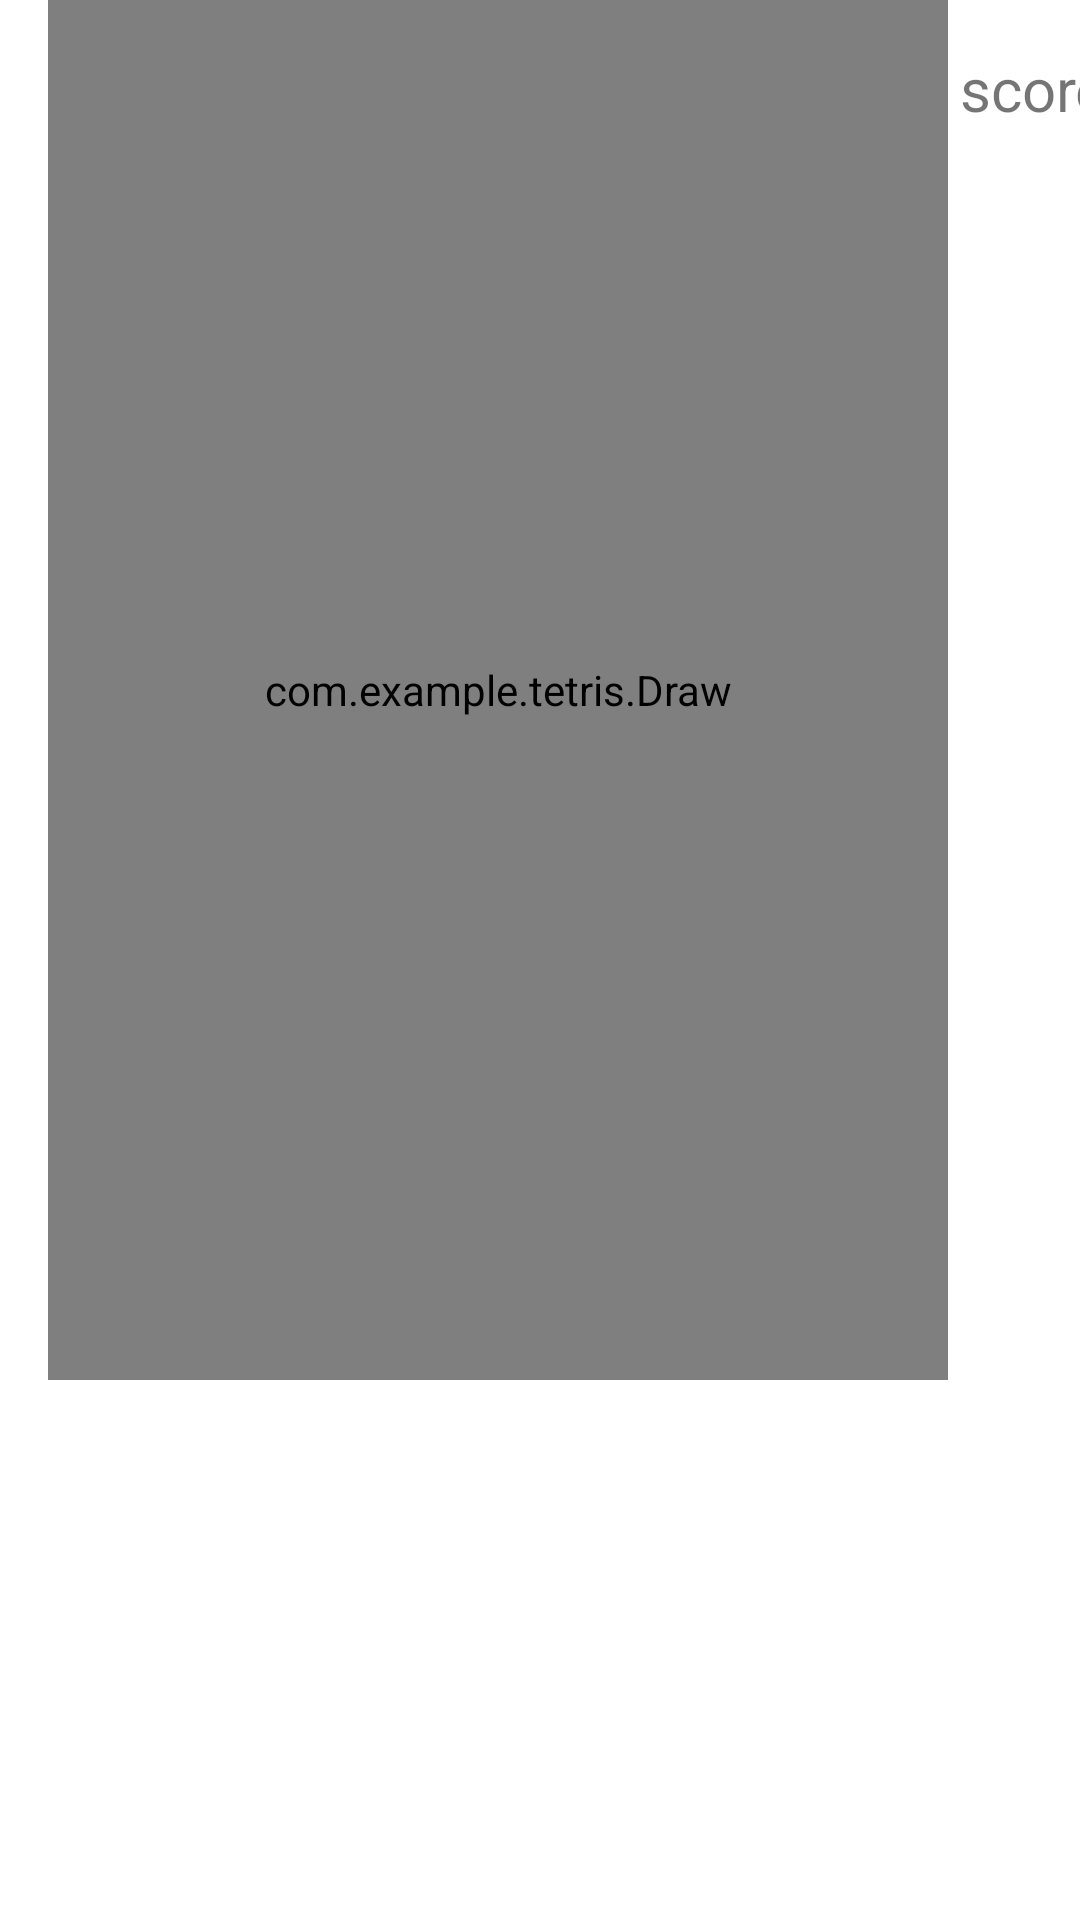

Produce the Android XML layout that renders to this screen, including the resource entries it uses.
<!-- AndroidManifest.xml: application theme Theme.TETRIS -->
<!-- res/layout/activity_main.xml -->
<?xml version="1.0" encoding="utf-8"?>
<androidx.constraintlayout.widget.ConstraintLayout xmlns:android="http://schemas.android.com/apk/res/android"
    xmlns:app="http://schemas.android.com/apk/res-auto"
    xmlns:tools="http://schemas.android.com/tools"
    android:layout_width="match_parent"
    android:layout_height="match_parent"
    tools:context=".MainActivity">


    <com.example.tetris.Draw
        android:id="@+id/Draw"
        android:layout_width="300dp"
        android:layout_height="460dp"
        android:layout_marginStart="16dp"
        app:layout_constraintStart_toStartOf="parent"
        app:layout_constraintTop_toTopOf="parent" />

    <TextView
        android:layout_width="wrap_content"
        android:layout_height="wrap_content"
        android:layout_marginStart="320dp"
        android:layout_marginTop="16dp"
        android:text="score:"
        android:textSize="20dp"
        app:layout_constraintStart_toStartOf="parent"
        app:layout_constraintTop_toTopOf="parent" />

    <TextView
        android:id="@+id/scoreText"
        android:layout_width="wrap_content"
        android:layout_height="wrap_content"
        android:layout_marginStart="320dp"
        android:layout_marginTop="36dp"
        android:text=""
        android:textSize="20dp"
        app:layout_constraintStart_toStartOf="parent"
        app:layout_constraintTop_toTopOf="parent" />

    <TextView
        android:id="@+id/gameOverText"
        android:layout_width="wrap_content"
        android:layout_height="wrap_content"
        android:layout_marginStart="320dp"
        android:layout_marginTop="36dp"
        android:text=""
        android:textSize="20dp"
        android:textColor="#f00"
        app:layout_constraintStart_toStartOf="parent"
        app:layout_constraintTop_toTopOf="parent" />


</androidx.constraintlayout.widget.ConstraintLayout>
<!-- resources referenced by this layout -->
<resources>
  <style name="Theme.TETRIS" parent="Theme.MaterialComponents.DayNight.DarkActionBar">
          
          <item name="colorPrimary">@color/purple_500</item>
          <item name="colorPrimaryVariant">@color/purple_700</item>
          <item name="colorOnPrimary">@color/white</item>
          
          <item name="colorSecondary">@color/teal_200</item>
          <item name="colorSecondaryVariant">@color/teal_700</item>
          <item name="colorOnSecondary">@color/black</item>
          
          <item name="android:statusBarColor">?attr/colorPrimaryVariant</item>
          
      </style>
  <!-- not gathered from this repository: default colours our renderer supplied (Android Studio template values) -->
  <color name="purple_500">#FF6200EE</color>
  <color name="purple_700">#FF3700B3</color>
  <color name="teal_200">#FF03DAC5</color>
  <color name="teal_700">#FF018786</color>
  <color name="black">#FF000000</color>
  <color name="white">#FFFFFFFF</color>
</resources>
